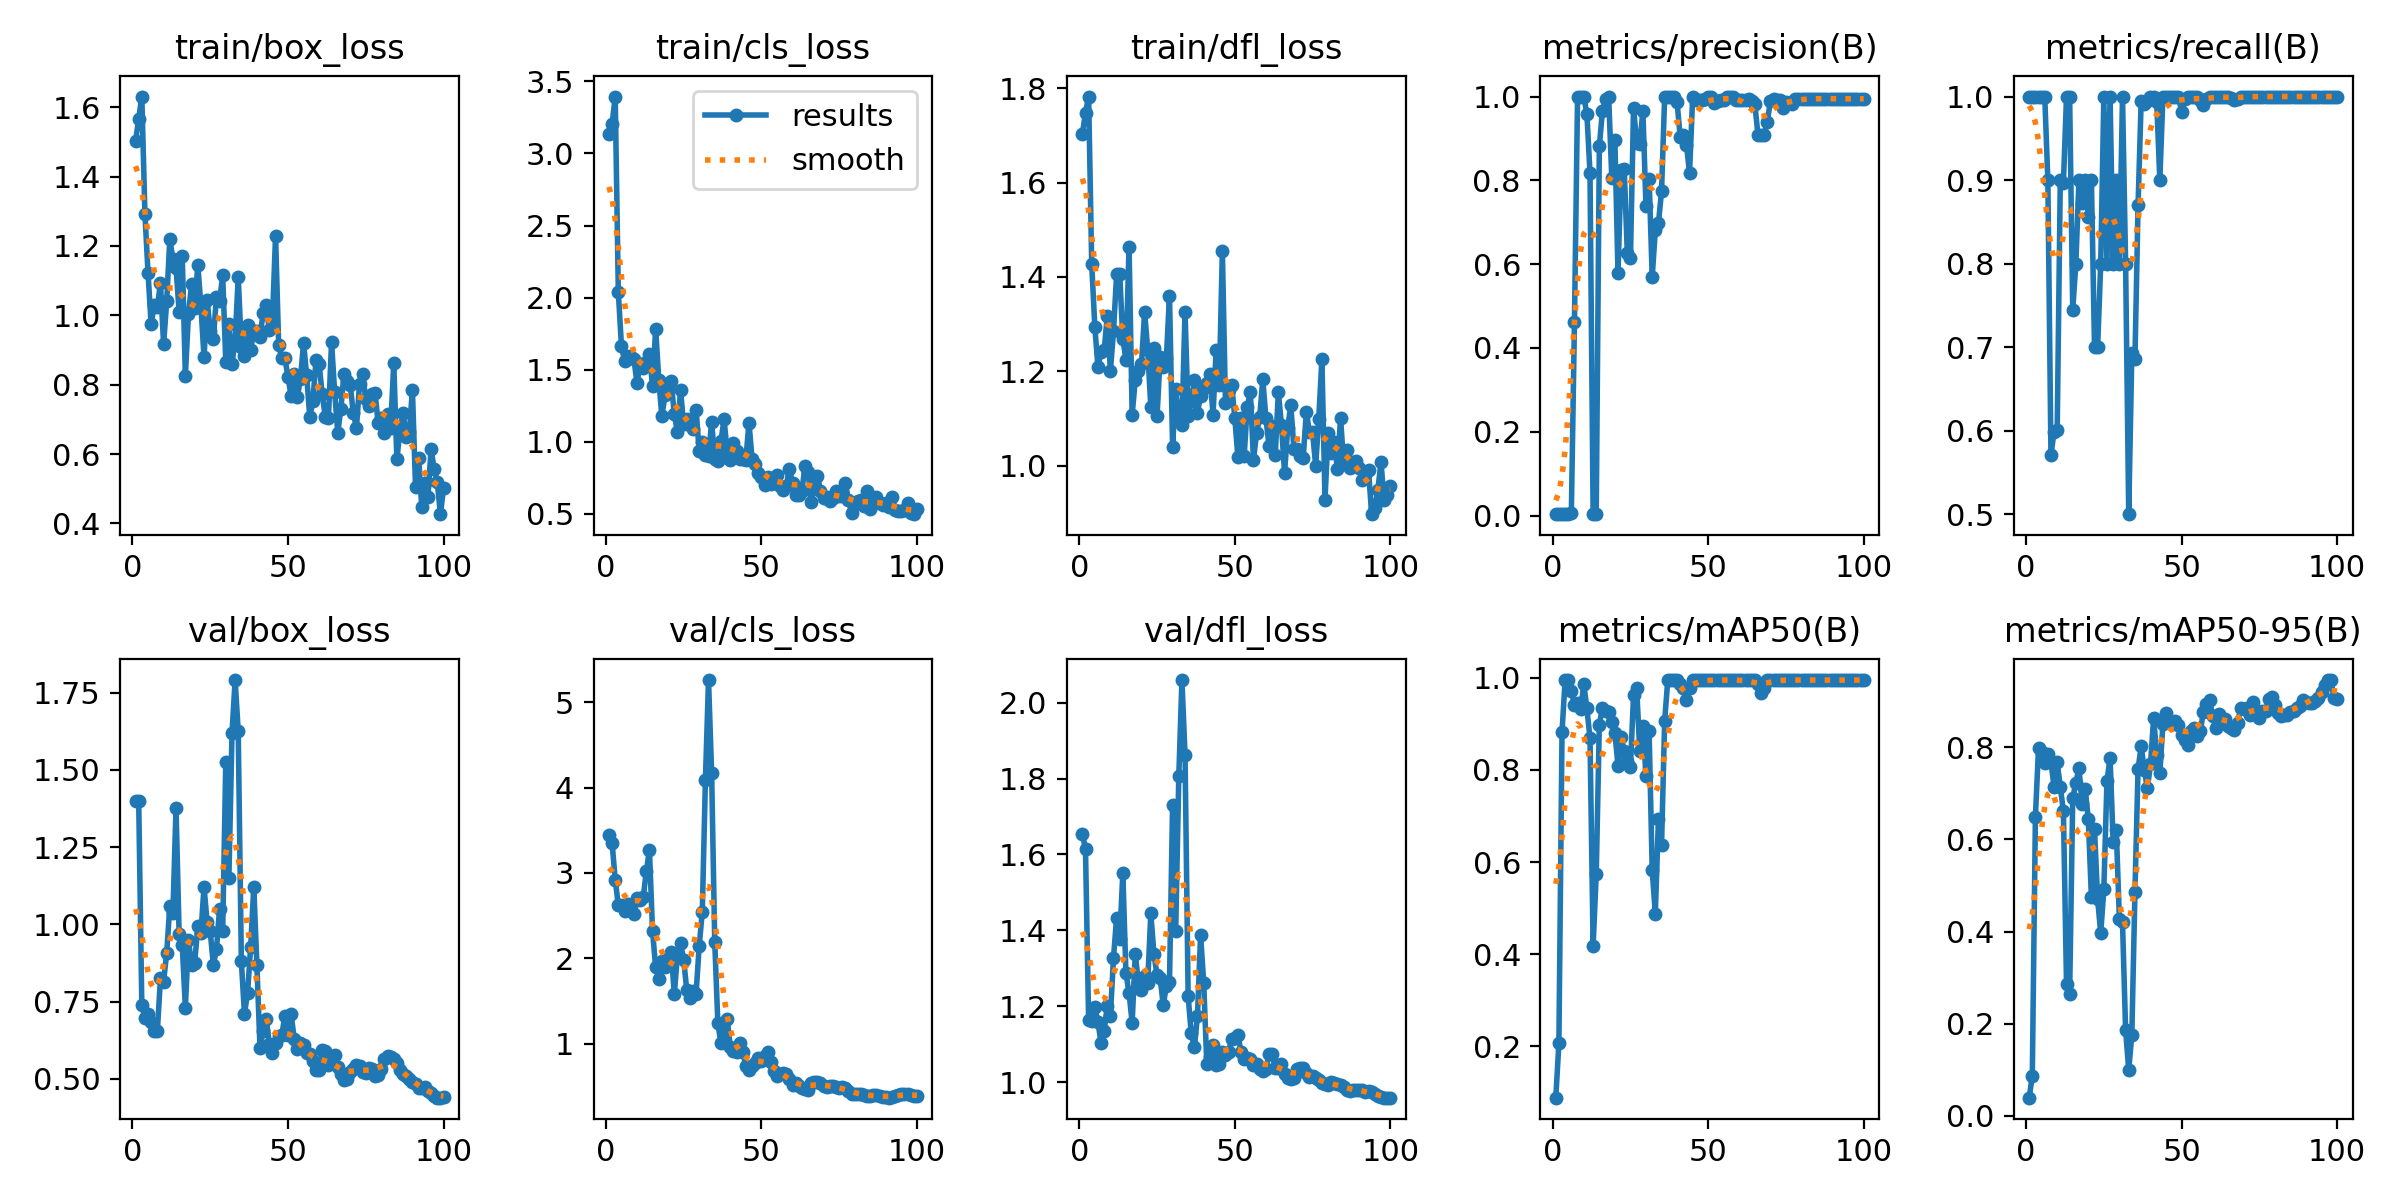

The data file committed next to this chart (first rows):
epoch, time, train/box_loss, train/cls_loss, train/dfl_loss, metrics/precision(B), metrics/recall(B), metrics/mAP50(B), metrics/mAP50-95(B), val/box_loss, val/cls_loss, val/dfl_loss, lr/pg0, lr/pg1, lr/pg2
1, 3.656, 1.503, 3.136, 1.704, 0.00333, 1, 0.08865, 0.03913, 1.4, 3.448, 1.655, 6e-05, 6e-05, 6e-05
2, 4.177, 1.567, 3.204, 1.748, 0.00333, 1, 0.2072, 0.08646, 1.398, 3.353, 1.614, 0.0001386, 0.0001386, 0.0001386
3, 4.745, 1.631, 3.395, 1.782, 0.00333, 1, 0.8821, 0.6497, 0.7384, 2.919, 1.164, 0.0002156, 0.0002156, 0.0002156
4, 5.281, 1.292, 2.038, 1.427, 0.00333, 1, 0.995, 0.7987, 0.6971, 2.621, 1.162, 0.0002911, 0.0002911, 0.0002911
5, 5.797, 1.122, 1.666, 1.294, 0.00333, 1, 0.995, 0.7907, 0.7105, 2.625, 1.198, 0.000365, 0.000365, 0.000365
6, 6.239, 0.9741, 1.562, 1.21, 0.00598, 1, 0.9719, 0.7661, 0.6844, 2.556, 1.159, 0.0004372, 0.0004372, 0.0004372
7, 6.671, 1.03, 1.595, 1.241, 0.4616, 0.9, 0.9405, 0.7853, 0.6536, 2.631, 1.103, 0.0005079, 0.0005079, 0.0005079
8, 7.121, 1.024, 1.588, 1.244, 1, 0.5708, 0.945, 0.768, 0.655, 2.616, 1.134, 0.000577, 0.000577, 0.000577
9, 7.554, 1.093, 1.577, 1.317, 1, 0.5989, 0.9317, 0.7141, 0.8254, 2.524, 1.201, 0.0006446, 0.0006446, 0.0006446
10, 7.989, 0.916, 1.406, 1.201, 1, 0.6007, 0.9859, 0.7673, 0.8147, 2.708, 1.174, 0.0007105, 0.0007105, 0.0007105
11, 8.429, 1.041, 1.541, 1.285, 0.9585, 0.9, 0.9335, 0.7142, 0.9069, 2.685, 1.328, 0.0007749, 0.0007749, 0.0007749
12, 8.876, 1.219, 1.515, 1.405, 0.8176, 0.8967, 0.8685, 0.6613, 1.06, 2.713, 1.433, 0.0008376, 0.0008376, 0.0008376
13, 9.323, 1.163, 1.557, 1.406, 0.00333, 1, 0.4187, 0.2863, 1.038, 3.018, 1.378, 0.0008988, 0.0008988, 0.0008988
14, 9.763, 1.136, 1.612, 1.269, 0.00333, 1, 0.5731, 0.264, 1.377, 3.27, 1.551, 0.0009584, 0.0009584, 0.0009584
15, 10.21, 1.011, 1.387, 1.225, 0.8812, 0.7444, 0.8983, 0.6901, 0.9683, 2.319, 1.287, 0.001016, 0.001016, 0.001016
16, 10.64, 1.17, 1.786, 1.464, 0.966, 0.8, 0.935, 0.7231, 0.9329, 1.892, 1.236, 0.001073, 0.001073, 0.001073
17, 11.07, 0.826, 1.432, 1.108, 0.9933, 0.9, 0.9283, 0.7546, 0.7304, 1.759, 1.156, 0.001128, 0.001128, 0.001128
18, 11.53, 1.004, 1.177, 1.182, 1, 0.8727, 0.9253, 0.6772, 0.9499, 1.972, 1.339, 0.001181, 0.001181, 0.001181
19, 11.96, 1.089, 1.322, 1.201, 0.8059, 0.9, 0.9046, 0.7094, 0.8676, 1.898, 1.262, 0.001233, 0.001233, 0.001233
20, 12.39, 1.022, 1.376, 1.215, 0.8952, 0.8564, 0.8804, 0.6453, 0.8753, 1.991, 1.244, 0.001283, 0.001283, 0.001283
21, 12.85, 1.146, 1.419, 1.326, 0.5791, 0.9, 0.8086, 0.4746, 0.9936, 2.073, 1.28, 0.001331, 0.001331, 0.001331
22, 13.29, 1.027, 1.189, 1.246, 0.8247, 0.7, 0.8708, 0.6221, 0.971, 1.582, 1.262, 0.001378, 0.001378, 0.001378
23, 13.73, 0.8784, 1.068, 1.124, 0.8265, 0.7, 0.8412, 0.4703, 1.121, 2.036, 1.445, 0.001424, 0.001424, 0.001424
24, 14.16, 1.043, 1.358, 1.249, 0.6256, 0.8, 0.8186, 0.3964, 1.006, 2.183, 1.338, 0.001467, 0.001467, 0.001467
25, 14.61, 0.9554, 1.122, 1.105, 0.614, 1, 0.8071, 0.4918, 0.977, 1.984, 1.282, 0.00151, 0.00151, 0.00151
26, 15.05, 0.932, 1.159, 1.231, 0.9737, 0.8, 0.9619, 0.7262, 0.8684, 1.631, 1.274, 0.001505, 0.001505, 0.001505
27, 15.49, 1.054, 1.12, 1.209, 0.8893, 1, 0.9768, 0.7777, 0.9193, 1.535, 1.203, 0.001485, 0.001485, 0.001485
28, 15.92, 1.041, 1.089, 1.228, 0.8869, 0.8, 0.8416, 0.5945, 1.051, 1.622, 1.254, 0.001465, 0.001465, 0.001465
29, 16.35, 1.115, 1.223, 1.361, 0.9654, 0.9, 0.8955, 0.6206, 0.9769, 1.587, 1.263, 0.001446, 0.001446, 0.001446
30, 16.8, 0.8646, 0.9329, 1.041, 0.7376, 0.8, 0.787, 0.427, 1.526, 2.141, 1.731, 0.001426, 0.001426, 0.001426
31, 17.23, 0.9738, 0.9999, 1.164, 0.8039, 1, 0.8839, 0.4203, 1.151, 2.547, 1.397, 0.001406, 0.001406, 0.001406
32, 17.66, 0.8607, 0.9094, 1.1, 0.5695, 0.8, 0.5819, 0.1856, 1.619, 4.092, 1.808, 0.001386, 0.001386, 0.001386
33, 18.08, 0.9276, 0.9033, 1.086, 0.6821, 0.5, 0.4882, 0.09954, 1.791, 5.261, 2.06, 0.001366, 0.001366, 0.001366
34, 18.5, 1.111, 1.136, 1.326, 0.6977, 0.693, 0.6942, 0.176, 1.624, 4.172, 1.863, 0.001347, 0.001347, 0.001347
35, 18.93, 0.9084, 0.8778, 1.106, 0.7738, 0.6856, 0.6363, 0.4866, 0.8803, 2.189, 1.226, 0.001327, 0.001327, 0.001327
36, 19.39, 0.8835, 0.87, 1.137, 1, 0.8696, 0.9064, 0.7531, 0.7103, 1.239, 1.128, 0.001307, 0.001307, 0.001307
37, 19.83, 0.9717, 1.006, 1.181, 1, 0.9948, 0.995, 0.8023, 0.7781, 1.002, 1.092, 0.001287, 0.001287, 0.001287
38, 20.36, 0.9011, 1.155, 1.113, 1, 0.9916, 0.995, 0.751, 0.928, 1.118, 1.175, 0.001267, 0.001267, 0.001267
39, 20.79, 0.9547, 0.9303, 1.148, 1, 0.9948, 0.995, 0.7112, 1.122, 1.283, 1.388, 0.001248, 0.001248, 0.001248
40, 21.21, 0.955, 0.8731, 1.166, 0.9864, 1, 0.995, 0.763, 0.8673, 0.9653, 1.262, 0.001228, 0.001228, 0.001228
41, 21.65, 0.9383, 0.9905, 1.176, 0.9031, 1, 0.9859, 0.863, 0.5998, 0.9108, 1.048, 0.001208, 0.001208, 0.001208
42, 22.19, 1.006, 0.9386, 1.195, 0.9085, 0.9934, 0.9768, 0.7843, 0.6559, 0.9004, 1.066, 0.001188, 0.001188, 0.001188
43, 22.65, 1.03, 0.878, 1.108, 0.8854, 0.9, 0.9519, 0.7443, 0.6922, 1.006, 1.098, 0.001168, 0.001168, 0.001168
44, 23.1, 0.9572, 0.8811, 1.246, 0.8178, 1, 0.9783, 0.8511, 0.614, 0.9065, 1.045, 0.001149, 0.001149, 0.001149
45, 23.53, 0.9871, 0.8753, 1.172, 0.9978, 1, 0.995, 0.8749, 0.5824, 0.7318, 1.047, 0.001129, 0.001129, 0.001129
46, 24.07, 1.229, 1.134, 1.455, 0.9917, 1, 0.995, 0.855, 0.6159, 0.6858, 1.08, 0.001109, 0.001109, 0.001109
47, 24.5, 0.9141, 0.8791, 1.133, 0.9928, 1, 0.995, 0.8512, 0.6399, 0.7336, 1.071, 0.001089, 0.001089, 0.001089
48, 24.93, 0.8773, 0.845, 1.161, 0.9906, 1, 0.995, 0.8577, 0.6416, 0.7773, 1.08, 0.001069, 0.001069, 0.001069
49, 25.36, 0.8766, 0.7835, 1.172, 0.9935, 1, 0.995, 0.8484, 0.7038, 0.8323, 1.114, 0.00105, 0.00105, 0.00105
50, 25.78, 0.8218, 0.758, 1.102, 1, 0.9819, 0.995, 0.8265, 0.642, 0.7953, 1.117, 0.00103, 0.00103, 0.00103
51, 26.2, 0.7677, 0.6999, 1.018, 1, 0.9965, 0.995, 0.8157, 0.7099, 0.8505, 1.125, 0.00101, 0.00101, 0.00101
52, 26.64, 0.8296, 0.7552, 1.1, 0.9839, 1, 0.995, 0.8055, 0.6295, 0.9, 1.08, 0.0009902, 0.0009902, 0.0009902
53, 27.06, 0.7642, 0.7097, 1.02, 0.9899, 1, 0.995, 0.8352, 0.5975, 0.7797, 1.061, 0.0009704, 0.0009704, 0.0009704
54, 27.5, 0.8162, 0.7442, 1.125, 0.9924, 1, 0.995, 0.8417, 0.6158, 0.6756, 1.064, 0.0009506, 0.0009506, 0.0009506
55, 27.94, 0.9202, 0.77, 1.157, 0.9928, 1, 0.995, 0.8256, 0.6105, 0.6175, 1.061, 0.0009308, 0.0009308, 0.0009308
56, 28.38, 0.8266, 0.692, 1.012, 1, 0.9963, 0.995, 0.8346, 0.5824, 0.6421, 1.046, 0.000911, 0.000911, 0.000911
57, 28.81, 0.7065, 0.6623, 1.069, 1, 0.9899, 0.995, 0.877, 0.5799, 0.6572, 1.049, 0.0008912, 0.0008912, 0.0008912
58, 29.32, 0.7541, 0.6954, 1.103, 1, 0.9967, 0.995, 0.8952, 0.5574, 0.6403, 1.035, 0.0008714, 0.0008714, 0.0008714
59, 29.85, 0.8699, 0.8144, 1.183, 0.9927, 1, 0.995, 0.9035, 0.5278, 0.5861, 1.029, 0.0008516, 0.0008516, 0.0008516
60, 30.38, 0.8597, 0.7108, 1.101, 0.9918, 1, 0.995, 0.8678, 0.5282, 0.5149, 1.036, 0.0008318, 0.0008318, 0.0008318
... 40 more rows
